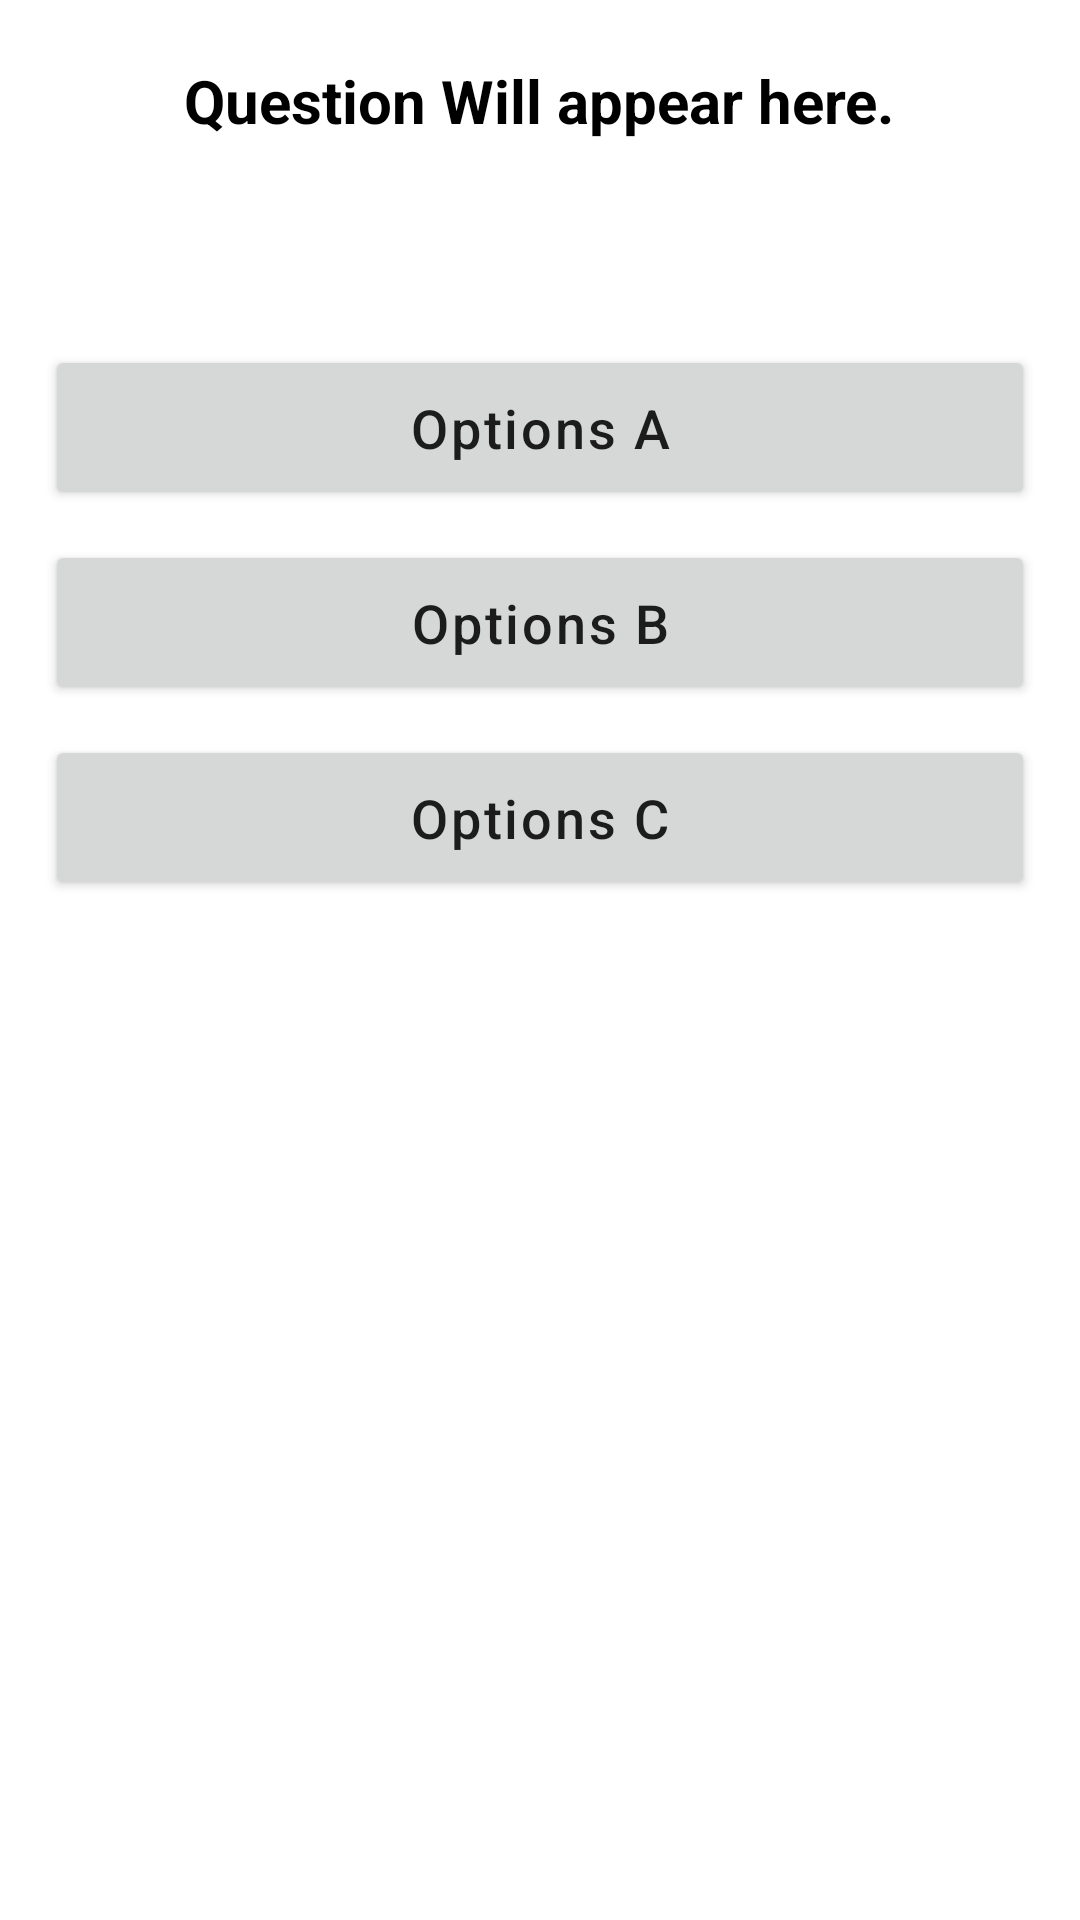

Reconstruct the res/layout file that produces this screen, plus the resources it refers to.
<!-- AndroidManifest.xml: application theme Theme.1xVideo -->
<!-- res/layout/fragment_quiz.xml -->
<?xml version="1.0" encoding="utf-8"?>
<LinearLayout xmlns:android="http://schemas.android.com/apk/res/android"
    xmlns:app="http://schemas.android.com/apk/res-auto"
    xmlns:tools="http://schemas.android.com/tools"
    android:layout_width="match_parent"
    android:layout_height="match_parent"
    android:orientation="vertical"
    tools:context=".fragment.QuizFragment">


    <TextView
        android:id="@+id/txt_quiz_question"
        android:layout_width="wrap_content"
        android:layout_height="70dp"
        android:layout_gravity="center"
        android:layout_marginHorizontal="15dp"
        android:layout_marginVertical="20dp"
        android:text="Question Will appear here."
        android:textColor="@color/black"
        android:textSize="20dp"
        android:textStyle="bold" />

    <Button
        android:id="@+id/btn_quiz_option_a"
        android:layout_width="match_parent"
        android:layout_height="55dp"
        android:layout_gravity="center"
        android:layout_marginHorizontal="15dp"
        android:layout_marginTop="5dp"
        android:layout_marginBottom="5dp"

        android:gravity="center"
        android:letterSpacing="0.05"
        android:text="Options A"
        android:textAllCaps="false"
        android:textSize="18dp" />

    <Button
        android:id="@+id/btn_quiz_option_b"
        android:layout_width="match_parent"
        android:layout_height="55dp"
        android:layout_gravity="center"
        android:layout_marginHorizontal="15dp"
        android:layout_marginTop="5dp"
        android:layout_marginBottom="5dp"

        android:gravity="center"
        android:letterSpacing="0.05"
        android:text="Options B"
        android:textAllCaps="false"
        android:textSize="18dp" />

    <Button
        android:id="@+id/btn_quiz_option_c"
        android:layout_width="match_parent"
        android:layout_height="55dp"
        android:layout_gravity="center"
        android:layout_marginHorizontal="15dp"
        android:layout_marginTop="5dp"
        android:layout_marginBottom="5dp"

        android:gravity="center"
        android:letterSpacing="0.05"
        android:text="Options C"
        android:textAllCaps="false"
        android:textSize="18dp" />

</LinearLayout>
<!-- resources referenced by this layout -->
<resources>
  <color name="black">#FF000000</color>
  <style name="Theme.1xVideo" parent="Theme.MaterialComponents.DayNight.NoActionBar">
          
          <item name="colorPrimary">@color/purple_500</item>
          <item name="colorPrimaryVariant">@color/purple_700</item>
          <item name="colorOnPrimary">@color/white</item>
          
          <item name="colorSecondary">@color/teal_200</item>
          <item name="colorSecondaryVariant">@color/teal_700</item>
          <item name="colorOnSecondary">@color/black</item>
          
          <item name="android:statusBarColor">?attr/colorPrimaryVariant</item>
          
      </style>
  <color name="purple_500">#FF6200EE</color>
  <color name="purple_700">#FF3700B3</color>
  <color name="white">#FFFFFFFF</color>
  <color name="teal_200">#FF03DAC5</color>
  <color name="teal_700">#FF018786</color>
</resources>
